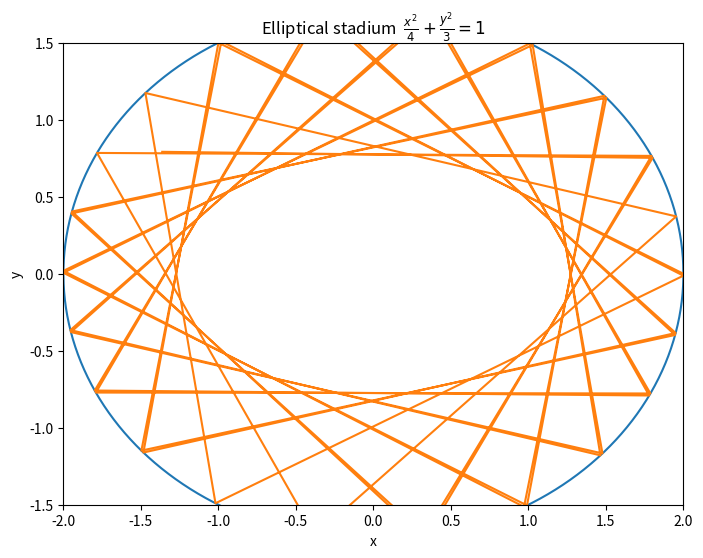

Here is the Python script that generated this plot:
# -*- coding: utf-8 -*-
"""
Created on Wed Nov 16 17:48:01 2016

@author: TanMingjun
"""

import matplotlib.pyplot as plt
import numpy as np
class billiard_ellipse:### x^2/3+y^2/2 = 1
    def __init__(self,x_0,y_0,vx_0,vy_0,N,dt):
        self.x_0 = x_0
        self.y_0 = y_0
        self.vx_0 = vx_0
        self.vy_0 = vy_0
        self.N = N
        self.dt = dt
  
    def motion_calculate(self):
        self.x = []
        self.y = []
        self.vx = []
        self.vy = []
        self.t = [0]
        self.x.append(self.x_0)
        self.y.append(self.y_0)
        self.vx.append(self.vx_0)
        self.vy.append(self.vy_0)
        for i in range(1,self.N):
            self.x.append(self.x[i - 1] + self.vx[i - 1]*self.dt)
            self.y.append(self.y[i - 1] + self.vy[i - 1]*self.dt)
            self.vx.append(self.vx[i - 1])
            self.vy.append(self.vy[i - 1])
            if (self.x[i]**2/4+self.y[i]**2/3 > 1.0):
                self.x[i],self.y[i] = self.correct('x**2/4+y**2/3 < 1.0',self.x[i - 1], self.y[i - 1], self.vx[i - 1], self.vy[i - 1])
                self.vx[i],self.vy[i] = self.reflect((3./4)*self.x[i],self.y[i],self.vx[i - 1], self.vy[i - 1])
            self.t.append(self.t[i - 1] + self.dt)
        return self.x, self.y       
     
    def plot(self):
        plt.figure(figsize = (8,6))
        plt.xlim(-2,2)
        plt.ylim(-1.5,1.5)
        plt.xlabel('x')
        plt.ylabel('y')
        self.plot_boundary()
        plt.plot(self.x,self.y)
        plt.savefig('chapter3_3.31.png',dpi = 144)
        plt.show()
    def correct(self,condition,x,y,vx,vy):
        vx_c = vx/100.0
        vy_c = vy/100.0
        while eval(condition):
            x = x + vx_c*self.dt
            y = y + vy_c*self.dt
        return x-vx_c*self.dt,y-vy_c*self.dt  
    def reflect(self,x,y,vx,vy):
        module = np.sqrt(x**2+y**2)  ### normalization
        x = x/module
        y = y/module
        v = np.sqrt(vx**2+vy**2)
        cos1 = (vx*x+vy*y)/v
        cos2 = (vx*y-vy*x)/v
        vt = -v*cos1
        vc = v*cos2 
        vx_n = vt*x+vc*y
        vy_n = vt*y-vc*x
        return vx_n,vy_n
    def plot_boundary(self):
        theta = 0
        x = []
        y = []
        while theta < 2*np.pi:
            x.append(np.sqrt(4)*np.cos(theta))
            y.append(np.sqrt(3)*np.sin(theta))
            theta+= 0.01
        plt.title(r'Elliptical stadium  $\frac{x^2}{4}+\frac{y^2}{3} = 1$')
        plt.plot(x,y)

A=billiard_ellipse(2,0,1,0.5,11000,0.01)
A.motion_calculate()
A.plot()